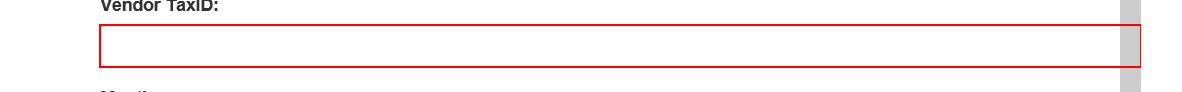
Task: Robotic Enterprise Framework
Workflow: System1_CreateYearlyReport

Step 1: type [in_TaxID] into the text box in window 'ACME System 1 - Download Monthly Report'

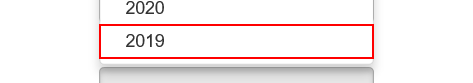
Step 2: click on the link '"+in_Year+"' in window 'ACME System 1 - Download Monthly Report'

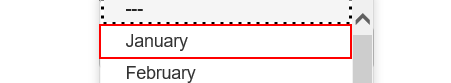
Step 3: click on the link '"+month.ToString+"' in window 'ACME System 1 - Download Monthly Report'

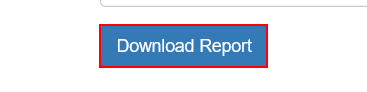
Step 4: click on the button in window 'ACME System 1 - Download Monthly Report'

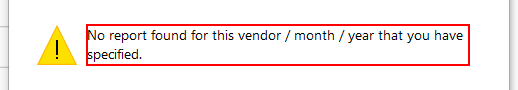
Step 5: find in window 'Mensaje de la página web' (iexplore.exe)

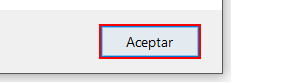
Step 6 [then]: click in window 'Mensaje de la página web' (iexplore.exe)

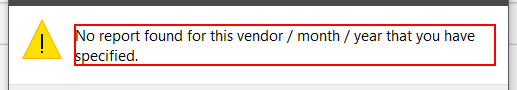
Step 7 [else]: find the text 'No report found for this vendor / month / year that you *' in window 'Mensaje de la página web' (iexplore.exe)

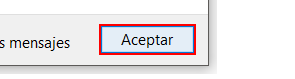
Step 8 [then]: click on the button in window 'Mensaje de la página web' (iexplore.exe)

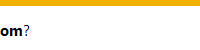
Step 9 [else]: click on the element in window 'ACME System 1 - Download Monthly Report - Internet Explorer' (iexplore.exe)

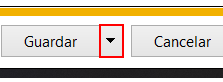
Step 10: click on the drop down button in window 'ACME System 1 - Download Monthly Report - Internet Explorer' (iexplore.exe)

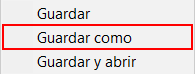
Step 11: click on 'menu item  Guardar como' (iexplore.exe)

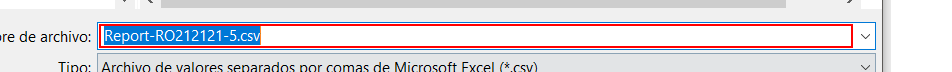
Step 12: type [ReportFilePath] in window 'Guardar como' (iexplore.exe)

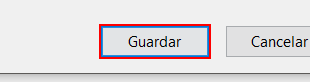
Step 13: click in window 'Guardar como' (iexplore.exe)

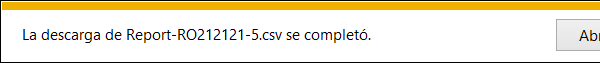
Step 14: On Element Appear 'text Texto' on the text 'Texto de la barra de notificación' in window 'ACME System 1 - Download Monthly Report - Internet Explorer' (iexplore.exe)

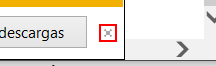
Step 15 [else]: click on the push button 'Cerrar' in window 'ACME System 1 - Download Monthly Report - Internet Explorer' (iexplore.exe)
